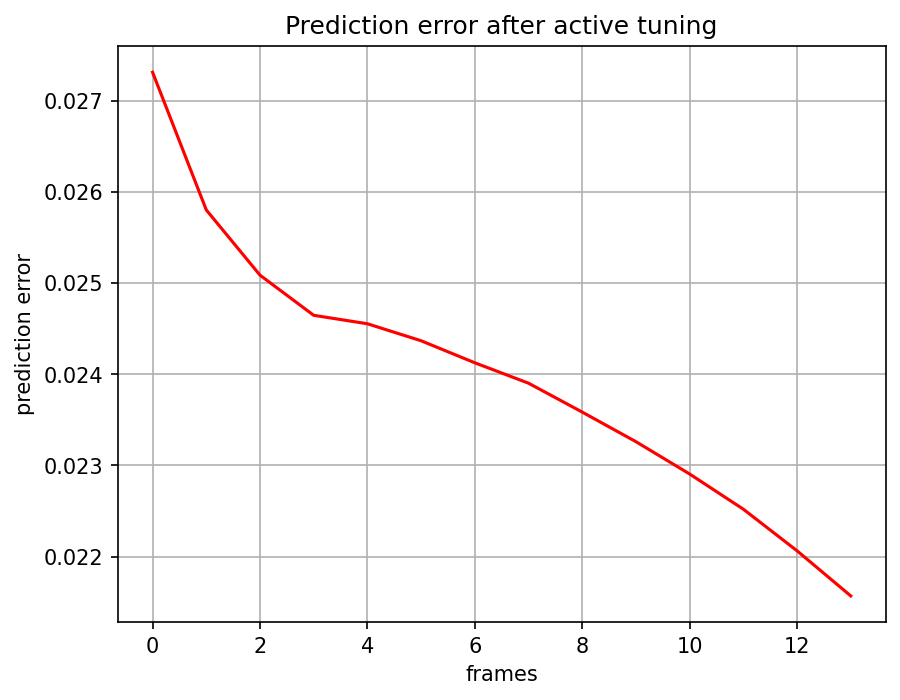

Data behind this chart, as committed beside it:
, 0
0, 0.02731
1, 0.0258
2, 0.02509
3, 0.02465
4, 0.02455
5, 0.02437
6, 0.02413
7, 0.0239
8, 0.02358
9, 0.02326
10, 0.02291
11, 0.02252
12, 0.02206
13, 0.02157
